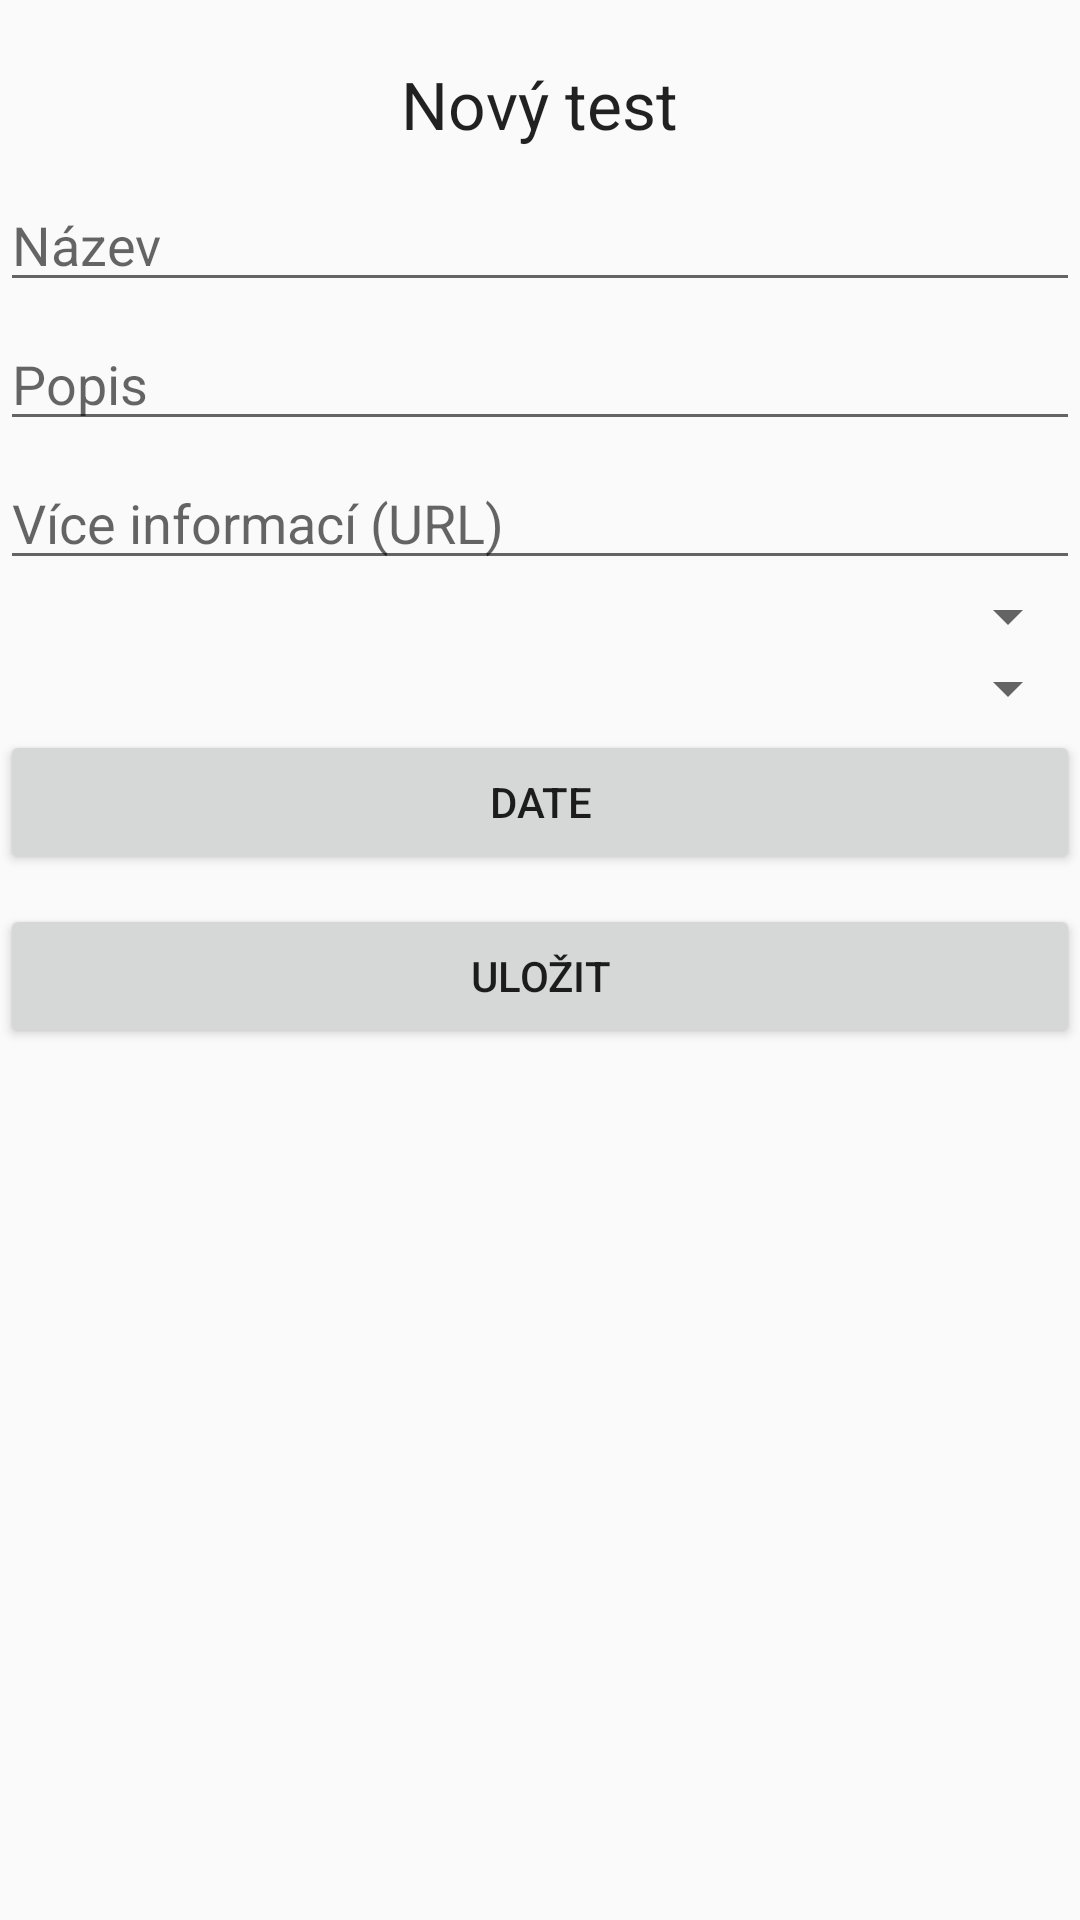

Reconstruct the res/layout file that produces this screen, plus the resources it refers to.
<!-- AndroidManifest.xml: application theme AppTheme -->
<!-- res/layout/activity_add_event.xml -->
<?xml version="1.0" encoding="utf-8"?>
<LinearLayout xmlns:android="http://schemas.android.com/apk/res/android"
    android:layout_width="match_parent"
    android:layout_height="match_parent"
    android:orientation="vertical">

    <ScrollView
        android:layout_width="match_parent"
        android:layout_height="wrap_content">

        <LinearLayout
            android:layout_width="match_parent"
            android:layout_height="wrap_content"
            android:orientation="vertical">

            <TextView
                android:id="@+id/labelTitle"
                android:layout_width="wrap_content"
                android:layout_height="wrap_content"
                android:layout_gravity="center_horizontal"
                android:layout_marginTop="20dp"
                android:text="@string/new_exam"
                android:textAppearance="?android:attr/textAppearanceLarge" />

            <EditText
                android:id="@+id/addExamName"
                android:layout_width="match_parent"
                android:layout_height="wrap_content"
                android:layout_gravity="center_horizontal"
                android:layout_marginTop="10dp"
                android:hint="@string/title" />

            <EditText
                android:id="@+id/addExamDescription"
                android:layout_width="match_parent"
                android:layout_height="wrap_content"
                android:layout_marginTop="5dp"
                android:ems="10"
                android:hint="@string/description"
                android:inputType="textMultiLine" />

            <EditText
                android:id="@+id/addExamAdditionalInformation"
                android:layout_width="match_parent"
                android:layout_height="wrap_content"
                android:layout_gravity="center_horizontal"
                android:layout_marginTop="5dp"
                android:hint="@string/more_info_url"
                android:inputType="textUri" />

            <Spinner
                android:id="@+id/addExamSubject"
                android:layout_width="match_parent"
                android:layout_height="wrap_content"
                android:spinnerMode="dropdown" />

            <Spinner
                android:id="@+id/addExamGroup"
                android:layout_width="match_parent"
                android:layout_height="wrap_content"
                android:spinnerMode="dropdown" />

            <Button
                android:id="@+id/addExamDate"
                android:layout_width="match_parent"
                android:layout_height="wrap_content"
                android:layout_marginTop="2dp"
                android:onClick="onDateSelectButtonClick"
                android:text="Date" />

            <Button
                android:id="@+id/addExamSaveButton"
                android:layout_width="fill_parent"
                android:layout_height="wrap_content"
                android:layout_marginTop="10dp"
                android:onClick="onSaveButtonClick"
                android:text="@string/save" />
        </LinearLayout>
    </ScrollView>
</LinearLayout>
<!-- resources referenced by this layout -->
<resources>
  <string name="description">Popis</string>
  <string name="more_info_url">Více informací (URL)</string>
  <string name="new_exam">Nový test</string>
  <string name="save">Uložit</string>
  <string name="title">Název</string>
  <style name="AppTheme" parent="@style/Theme.AppCompat.Light">
          
          
          <item name="colorPrimary">@color/primaryColor</item>
          
          <item name="colorPrimaryDark">@color/primaryColorDark</item>
          
          <item name="colorAccent">@color/colorAccent</item>
      </style>
  <color name="primaryColor">#fffbff06</color>
  <color name="primaryColorDark">#ff1600b6</color>
  <color name="colorAccent">#ffff0d00</color>
</resources>
